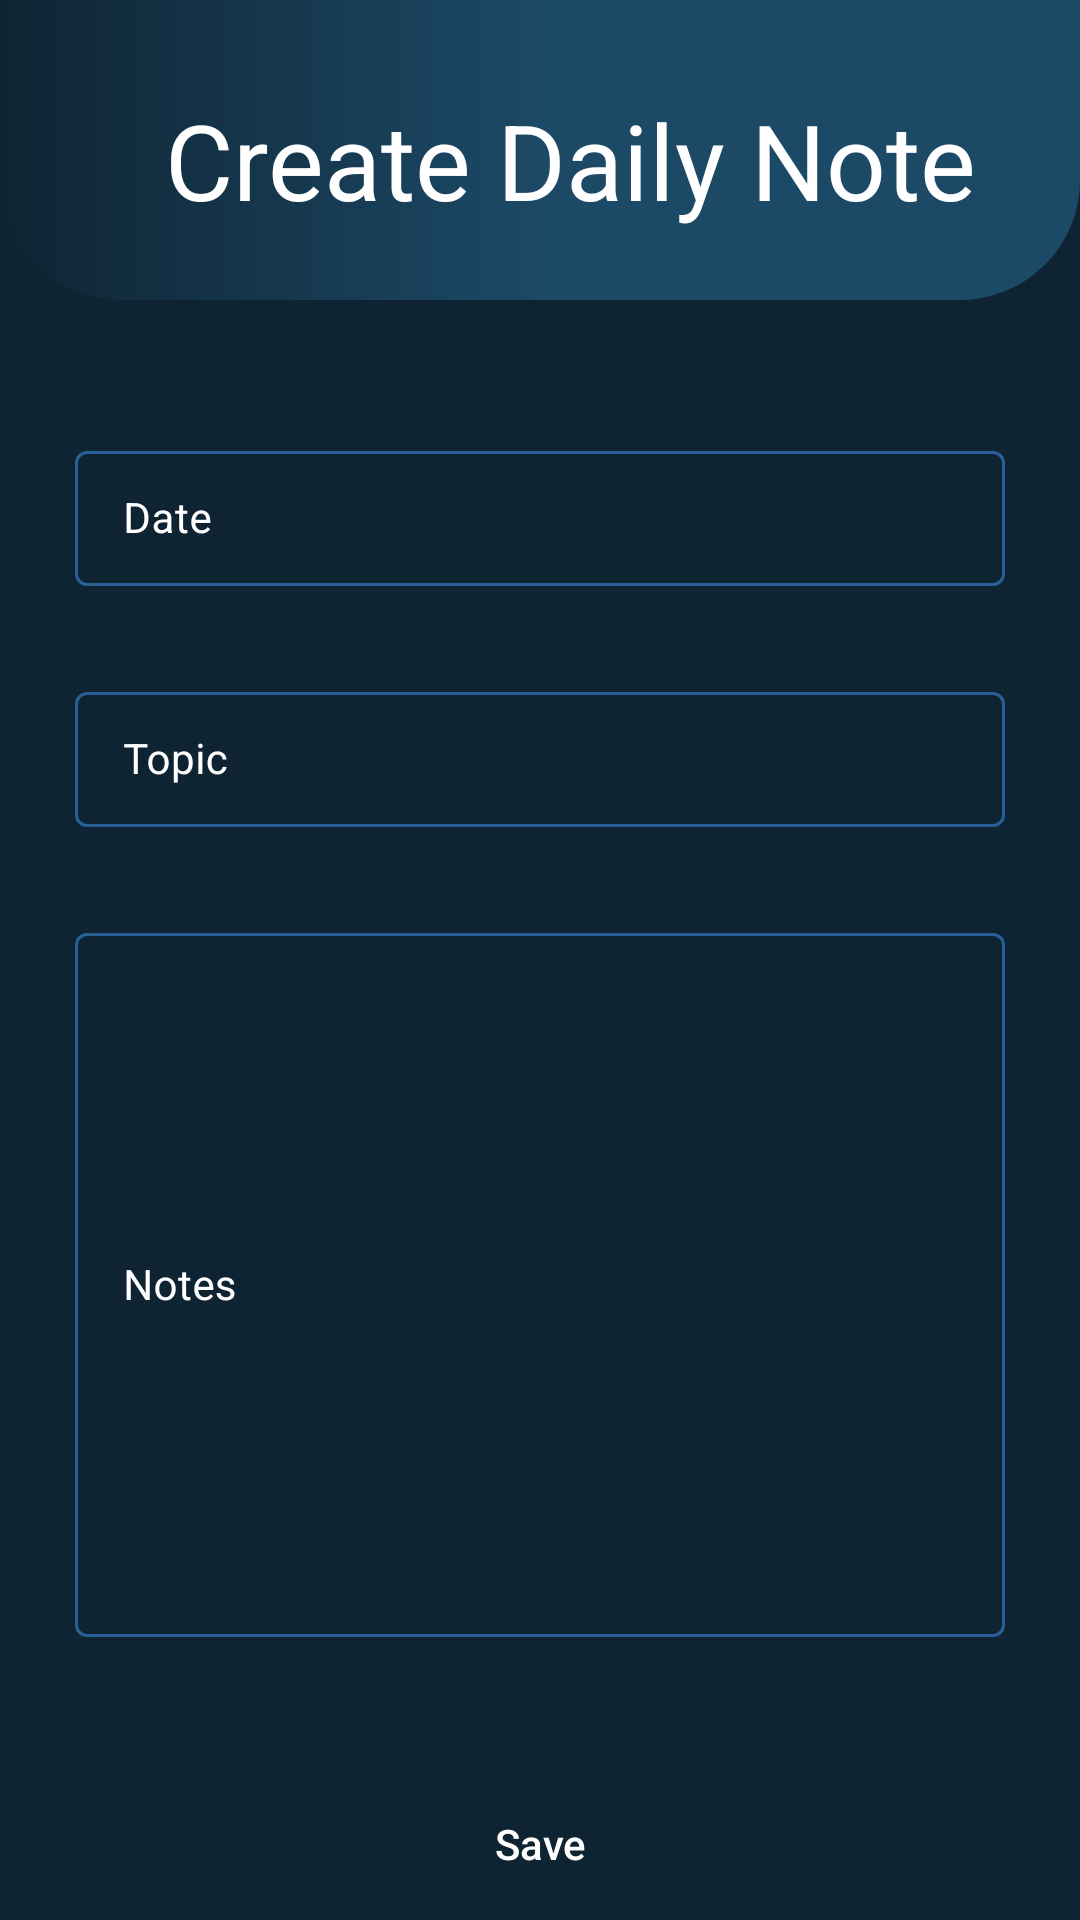

Produce the Android XML layout that renders to this screen, including the resource entries it uses.
<!-- AndroidManifest.xml: application theme Theme.SmartDiary -->
<!-- res/layout/activity_add_note.xml -->
<?xml version="1.0" encoding="utf-8"?>
<RelativeLayout xmlns:android="http://schemas.android.com/apk/res/android"
    xmlns:app="http://schemas.android.com/apk/res-auto"
    xmlns:tools="http://schemas.android.com/tools"
    android:layout_width="match_parent"
    android:layout_height="match_parent"
    android:background="@color/blue_shade_1"
    tools:context=".RegistationActivity">
    <LinearLayout
        android:layout_width="match_parent"
        android:layout_height="100dp"
        android:background="@drawable/heading"
        >

        <TextView
            android:layout_width="wrap_content"
            android:layout_height="match_parent"
            android:text="Create Daily Note"
            android:textColor="@color/white"
            android:textSize="35dp"
            android:layout_marginTop="30dp"
            android:layout_marginLeft="55dp"/>

    </LinearLayout>



    <com.google.android.material.textfield.TextInputLayout
        android:id="@+id/idTILUserName"
        style="@style/TextInputLayout"
        android:layout_width="match_parent"
        android:layout_height="wrap_content"
        android:layout_marginStart="20dp"
        android:layout_marginTop="140dp"
        android:layout_marginEnd="20dp"
        android:hint="Date"
        android:padding="5dp"
        android:textColorHint="@color/white"
        app:hintTextColor="@color/white">

        <com.google.android.material.textfield.TextInputEditText
            android:id="@+id/idEditNoteDate"
            android:layout_width="match_parent"
            android:layout_height="wrap_content"
            android:importantForAutofill="no"
            android:inputType="date"
            android:textColor="@color/white"
            android:textColorHint="@color/white"
            android:textSize="14sp" />


    </com.google.android.material.textfield.TextInputLayout>


    <com.google.android.material.textfield.TextInputLayout
        android:id="@+id/idTILUpassword"
        style="@style/TextInputLayout"
        android:layout_width="match_parent"
        android:layout_height="wrap_content"
        android:layout_below="@id/idTILUserName"
        android:layout_marginStart="20dp"
        android:layout_marginTop="20dp"
        android:layout_marginEnd="20dp"
        android:hint="Topic"
        android:padding="5dp"
        android:textColorHint="@color/white"
        app:hintTextColor="@color/white">

        <com.google.android.material.textfield.TextInputEditText
            android:id="@+id/idEditNoteTopic"
            android:layout_width="match_parent"
            android:layout_height="wrap_content"
            android:importantForAutofill="no"
            android:inputType="text"
            android:textColor="@color/white"
            android:textColorHint="@color/white"
            android:textSize="14sp" />


    </com.google.android.material.textfield.TextInputLayout>


    <com.google.android.material.textfield.TextInputLayout
        android:id="@+id/idTILCnfrmPwd"
        style="@style/TextInputLayout"
        android:layout_width="match_parent"
        android:layout_height="250dp"
        android:layout_below="@id/idTILUpassword"
        android:layout_marginStart="20dp"
        android:layout_marginTop="20dp"
        android:layout_marginEnd="20dp"
        android:hint="Notes"
        android:padding="5dp"
        android:textColorHint="@color/white"
        app:hintTextColor="@color/white">

        <com.google.android.material.textfield.TextInputEditText
            android:id="@+id/idEditDailyNote"
            android:layout_width="match_parent"
            android:layout_height="match_parent"
            android:importantForAutofill="no"
            android:inputType="text"
            android:textColor="@color/white"
            android:textColorHint="@color/white"
            android:textSize="14sp" />


    </com.google.android.material.textfield.TextInputLayout>

    <Button
        android:id="@+id/idSaveNoteBtn"
        android:layout_width="match_parent"
        android:layout_height="wrap_content"
        android:layout_below="@+id/idTILCnfrmPwd"
        android:layout_marginStart="20dp"
        android:layout_marginTop="40dp"
        android:layout_marginEnd="20dp"
        android:background="@drawable/custiom_button"
        android:text="Save"
        android:textAllCaps="false"
        android:textColor="@color/white" />





    <ProgressBar
        android:id="@+id/idPBLoading"
        android:layout_width="wrap_content"
        android:layout_height="wrap_content"
        android:layout_centerInParent="true"
        android:indeterminate="true"
        android:indeterminateDrawable="@drawable/progress_bck"
        android:visibility="gone" />

</RelativeLayout>
<!-- resources referenced by this layout -->
<resources>
  <color name="blue_shade_1">#0e2433</color>
  <color name="white">#FFFFFFFF</color>
  <!-- drawable heading (drawable) -->
  <?xml version="1.0" encoding="utf-8"?>
  <shape xmlns:android="http://schemas.android.com/apk/res/android">
          <gradient
              android:centerColor="@color/blue_shade_2"
              android:startColor="@color/blue_shade_1"
              android:endColor="@color/blue_shade_2"/>
      <corners
          android:bottomRightRadius="40dp"
          android:bottomLeftRadius="40dp"/>
  
  </shape>
  <!-- drawable progress_bck (drawable) -->
  <?xml version="1.0" encoding="utf-8"?>
  <rotate xmlns:android="http://schemas.android.com/apk/res/android"
  
      android:fromDegrees="0"
      android:pivotX="50"
      android:pivotY="50"
      android:toDegrees="360">
  
      <shape
  
          android:innerRadiusRatio="3"
          android:shape="ring"
          android:thicknessRatio="8"
          android:useLevel="false">
  
          <size android:width="76dip"
              android:height="76dip"/>
  
          <gradient android:angle="0"
              android:endColor="#00ffffff"
              android:startColor="@color/purple_200"
              android:type="sweep"
              android:useLevel="false"/>
      </shape>
  
  
  
  </rotate>
  <style name="TextInputLayout" parent="Widget.MaterialComponents.TextInputLayout.OutlinedBox.Dense">
          <item name="boxStrokeColor">#296D98</item>
          <item name="boxStrokeWidth">1dp</item>
  
      </style>
  <style name="Theme.SmartDiary" parent="Theme.MaterialComponents.DayNight.DarkActionBar">
          
          <item name="colorPrimary">@color/purple_500</item>
          <item name="colorPrimaryVariant">@color/purple_700</item>
          <item name="colorOnPrimary">@color/white</item>
          
          <item name="colorSecondary">@color/teal_200</item>
          <item name="colorSecondaryVariant">@color/teal_700</item>
          <item name="colorOnSecondary">@color/black</item>
          
          <item name="android:statusBarColor" tools:targetApi="l">?attr/colorPrimaryVariant</item>
          
      </style>
  <color name="blue_shade_2">#1C4966</color>
  <color name="purple_200">#296D98</color>
  <color name="purple_500">#296D98</color>
  <color name="purple_700">#296D98</color>
  <color name="teal_200">#FF03DAC5</color>
  <color name="teal_700">#FF018786</color>
  <color name="black">#FF000000</color>
</resources>
